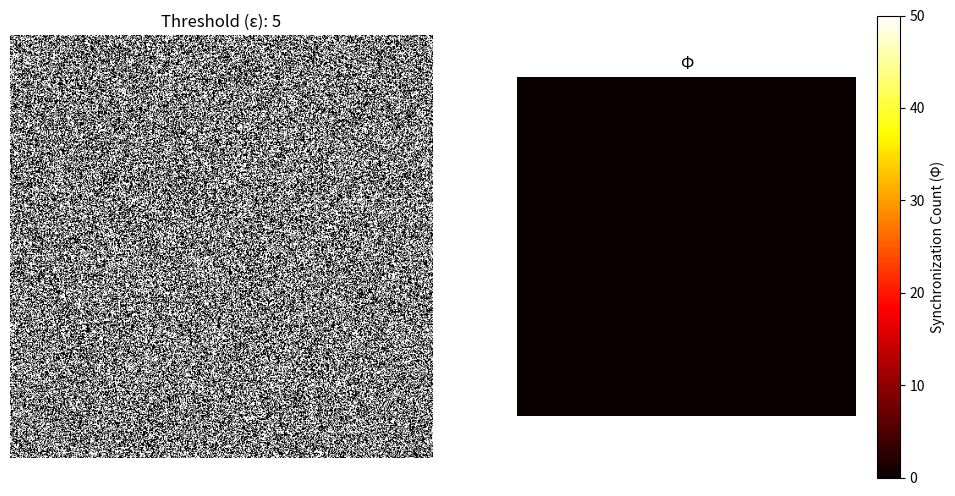

Write Python code to recreate this figure. (Note: this script raises an exception after producing the figure.)
"""
With euclidean neighborhood
instead of Moore's

This script is the one which
leads to the most interesting
behaviour, namely to that
similar to autopoiesis
(although it's still far from it)
"""

import numpy as np
import matplotlib.pyplot as plt
from matplotlib.animation import FuncAnimation


"""
Defining gates, behaviour needs
to be changed
"""


def AND(inputs):
    return np.all(inputs == 1).astype(int)


def OR(inputs):
    return np.any(inputs == 1).astype(int)


def XOR(inputs):
    return (np.sum(inputs) % 2).astype(int)


def NAND(inputs):
    return 1 - AND(inputs)


def NOR(inputs):
    return 1 - OR(inputs)


def XNOR(inputs):
    return 1 - XOR(inputs)


# ----------------------------


gates = [AND, OR, XOR, NAND, NOR, XNOR]
# gates = [AND, OR, XOR] #without neg gates


# Compute entropy of the net
def H(S):
    # S: state matrix
    counts = np.unique(S, return_counts=True)[1]
    p = counts / (N**2)
    return -np.sum(p * np.log(p))


# ----------------------------
"""
Params and conditions
"""
N = 500  # neuron count -> N² neurons generated
N_iter = 50  # number of iterations
S = np.random.choice((0, 1), size=(N, N))  # init state
fix = True  # to have ε fixed
ε_fixed = 5  # if ε fixed
k = 2.5  # If not fixed -> used denominator -> At max ε -> N_iter/k
Φ = np.zeros(
    (N, N), dtype=int
)  # To keep track of synchronization at each neuron/ensemble


radius = 5.5  # radius for consideration

"""
compare condition between Φ and ε
If True -> Ensemble when Φ >= ε
If False -> Ensemble when Φ == ε
"""
geq_cond = False
# ----------------------------


# Dynamics for ε
def dynamics(*args, fixed=False):
    if fixed:  # fixed assignment of ε
        return ε_fixed
    else:
        return int((N_iter * (1 - H(S))) / k)


ε = dynamics(fixed=fix)  # init ε


"""
Init plot
"""
fig, (ax1, ax2) = plt.subplots(1, 2, figsize=(12, 6))
mat1 = ax1.imshow(S, cmap="gray", vmin=0, vmax=1)
mat2 = ax2.imshow(Φ, cmap="hot", vmin=0, vmax=N_iter)
ax1.set_title(f"Threshold (ε): {ε}")
ax1.axis("off")
ax2.set_title("Φ")
ax2.axis("off")
cbar2 = fig.colorbar(mat2, ax=ax2)
cbar2.set_label("Synchronization Count (Φ)")


# if to have individual gate assignment for each neuron
# only at start doesn't update over iterations
gate = np.random.choice(gates, (N, N))


def update(frame, *args):
    global S, Φ, ε, gate

    print(f"Iteration {frame + 1}/{N_iter}")

    # reallocate gate choice again (local-wise)
    # if synchronization count too high

    """
    if np.mean(Φ) >= ε:
        gate = np.random.choice(gates, (N, N))
    """

    # ------
    # choose a gate randomly for each iteration (globally)
    # gate = np.random.choice(gates)
    # ------
    x, y = np.indices(S.shape)
    new_state = np.zeros(S.shape)
    d_mask = np.sqrt((x - N // 2) ** 2 + (y - N // 2) ** 2) <= radius  # distance mask

    """ vectorized code (gets process killed) -> Creating array with N⁴ elements!
    # Can't precompute the masks' shifting
    #array that contains each mask (neighborhood; True or False) for each point
    d_mask_shift = np.array([np.roll(np.roll(d_mask, i - N//2, axis=0), j - N//2, axis=1)
        for i in range(N) for j in range(N)]).reshape(N, N, N, N)

    new_state = np.array([[gate[i, j](S[d_mask_shift[i, j]]) for j in range(N)] for i in range(N)])
    """

    # state update (non-vectorized)
    for i in range(N):
        for j in range(N):
            mask = np.roll(np.roll(d_mask, i - N // 2, axis=0), j - N // 2, axis=1)
            new_state[i, j] = gate[i, j](S[mask])

    sync = new_state == S

    Φ = np.where(sync, Φ + 1, 0)

    mask_ensemble = Φ >= ε if geq_cond else Φ == ε
    ε = dynamics(fixed=fix)
    S = new_state  # update state
    # update given any ensemble formation
    if np.any(mask_ensemble):
        ensemble_idxs = np.argwhere(mask_ensemble)
        for i, j in ensemble_idxs:
            # update neighbors given central neuron forming ensemble
            S[np.roll(np.roll(d_mask, i - N // 2, axis=0), j - N // 2, axis=1)] = S[
                i, j
            ]

    mat1.set_array(S)
    mat2.set_array(Φ)

    ax1.set_title(
        f"Threshold (ε): {ε}; Fixed (k: {k if not fix else None}): {fix}; Φ $\geq$ ε: {geq_cond}, R: {radius}"
    )
    return mat1, mat2


ani = FuncAnimation(fig, update, frames=N_iter, interval=1000)
ani.save("autopoietic_net.gif", writer="pillow", fps=10)
print("Finished!")
# plt.show()
